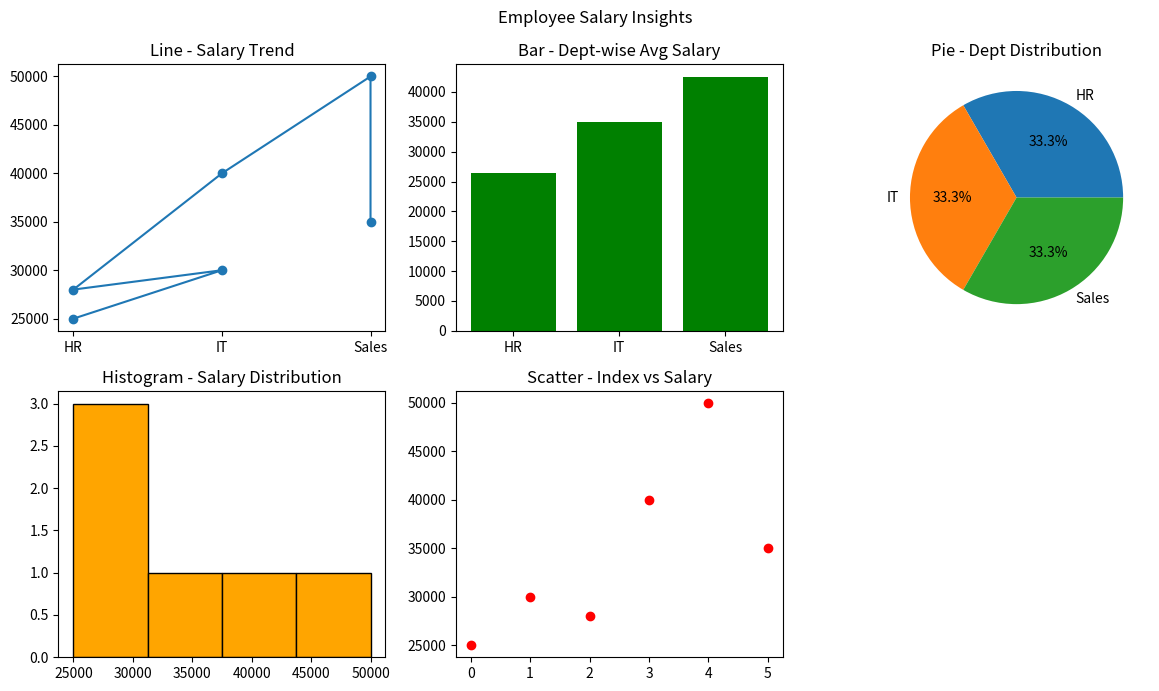

The script that saved this image:
#  Employee Salary Insights 
"""Scenario: 
     salaries = np.array([25000, 30000, 28000, 40000, 50000, 35000]) 
     departments = ["HR", "IT", "HR", "IT", "Sales", "Sales"] 
   Task: 
    ● Convert into DataFrame 
    ● Plot: 
       ○ Line graph → salary trend 
       ○ Bar chart → department-wise salary comparison 
       ○ Pie chart → department distribution 
       ○ Histogram → salary distribution 
       ○ Scatter plot → index vs salary
 """

import numpy as np
import pandas as pd
import matplotlib.pyplot as plt

salaries = np.array([25000, 30000, 28000, 40000, 50000, 35000]) 
departments = ["HR", "IT", "HR", "IT", "Sales", "Sales"] 


df = pd.DataFrame({"Department":departments, "Salary":salaries})
print(df)
print(df.groupby("Department")["Salary"].mean())

fig,axes = plt.subplots(2,3,figsize = (12,7))
fig.delaxes(axes[1,2])

axes[0,0].plot(departments, salaries, marker= "o")
axes[0,0].set_title("Line - Salary Trend")

avg = df.groupby("Department")["Salary"].mean()
axes[0,1].bar(avg.index, avg.values, color = "green")
axes[0,1].set_title("Bar - Dept-wise Avg Salary")

counts = df["Department"].value_counts()
axes[0,2].pie(counts.values, labels = counts.index,autopct = "%1.1f%%")
axes[0,2].set_title("Pie - Dept Distribution")

axes[1,0].hist(salaries, bins=4, color ="orange", edgecolor = "black")
axes[1,0].set_title("Histogram - Salary Distribution")

axes[1,1].scatter(range(len(salaries)),salaries, color = "red")
axes[1,1].set_title("Scatter - Index vs Salary")

plt.suptitle("Employee Salary Insights")
plt.tight_layout()
plt.show()
